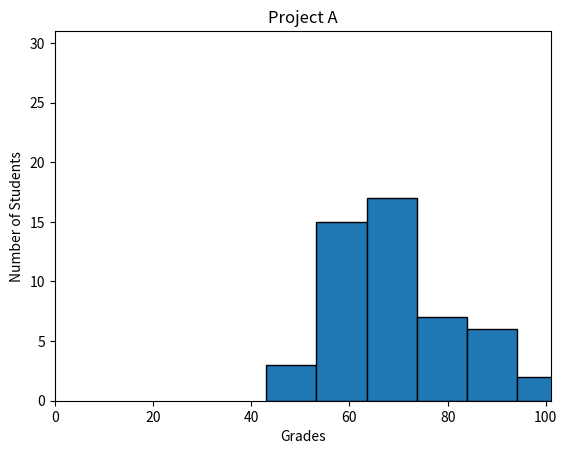

Write Python code to recreate this figure.
#!/usr/bin/env python3
import numpy as np
import matplotlib.pyplot as plt

np.random.seed(5)
student_grades = np.random.normal(68, 15, 50)

# Set title and labels:
plt.title("Project A")
plt.xlabel("Grades")
plt.ylabel("Number of Students")

# Histogram:
# bins = qty of columns
# edgecolor = border of each bar
plt.xlim([0, 101])
plt.ylim([0, 31])
plt.hist(student_grades, bins=6, edgecolor="black")

plt.show()
